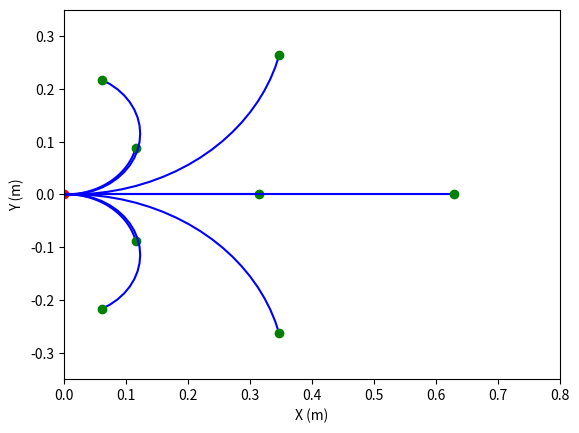

Source code (Python):
import math
import numpy as np
import matplotlib.pyplot as plt

# Constants for the Turtlebot's kinematics
WHEEL_RADIUS = 0.03  # meters
WHEEL_DISTANCE = 0.23  # meters

# Time interval for simulation
DELTA_T = 0.1  # seconds

def simulate_turtlebot(rpm_left, rpm_right, time):
    # Convert RPM values to radians per second
    omega_left = math.radians(rpm_left * 360 / 60)
    omega_right = math.radians(rpm_right * 360 / 60)

    # Calculate linear and angular velocities of the Turtlebot
    v = (WHEEL_RADIUS / 2) * (omega_left + omega_right)
    w = (WHEEL_RADIUS / WHEEL_DISTANCE) * (omega_right - omega_left)

    # Initialize the Turtlebot's position and orientation
    x = 0.0
    y = 0.0
    theta = 0.0

    # Simulate the Turtlebot's movement over time
    positions = [(x, y)]
    for t in np.arange(0.0, time, DELTA_T):
        x += v * math.cos(theta) * DELTA_T
        y += v * math.sin(theta) * DELTA_T
        theta += w * DELTA_T
        positions.append((x, y))

    # Return the final position and orientation
    return positions

# Define the actions
actions = [[0, 50], [50, 0], [50, 50], [0, 100], [100, 0], [100, 100], [50, 100], [100, 50]]

# Set the initial RPM values
rpm_left = 0
rpm_right = 0

# Initialize the Turtlebot's position and orientation
x = 0.0
y = 0.0
theta = 0.0

# Plot the initial position of the Turtlebot
plt.plot(x, y, 'ro')

# Simulate the Turtlebot's movement for each action and plot the trajectory
for action in actions:
    rpm_left, rpm_right = action
    positions = simulate_turtlebot(rpm_left, rpm_right, time=2.0)
    x, y = zip(*positions)
    plt.plot(x, y, 'b-')

    # Plot the final position of the Turtlebot for the current action
    plt.plot(x[-1], y[-1], 'go')

    # Reset the Turtlebot's position and orientation for the next action
    x, y, theta = positions[-1][0], positions[-1][1], 0.0

# Set the axis limits and labels
plt.xlim(0, 0.8)
plt.ylim(-0.35, 0.35)
plt.xlabel('X (m)')
plt.ylabel('Y (m)')

# Show the plot
plt.show()
